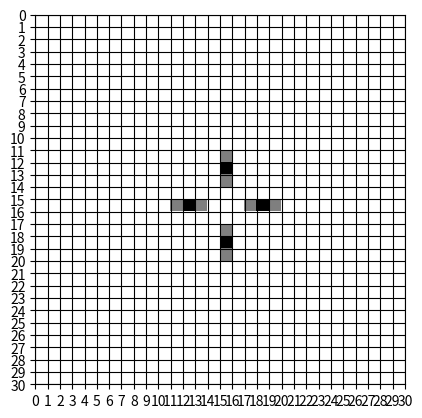
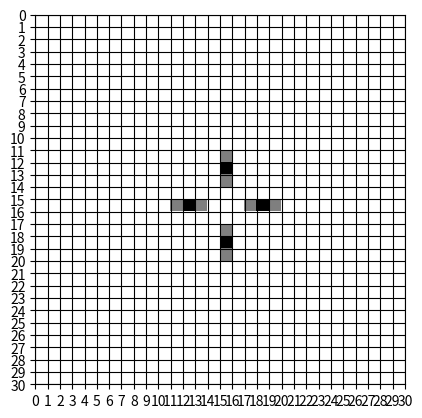

Write the Python code that produced these figures, in order.
import numpy as np
import matplotlib.pyplot as plt
import matplotlib.animation as animation
from matplotlib.ticker import MultipleLocator


class LifeGame(object):
    STATE = {'alive': 2, 'death': 0, 'birth': 1}

    def __init__(self, cells):
        self._cells_initial = np.copy(cells) # 初期のセル配列
        self._cells_in = np.copy(cells) # ルール適用前のセル配列
        self._cells_out = np.copy(cells) # ルール適用後のセル配列 np.copy(cells)
        self._SHAPE = cells.shape

    def get_shape(self):
        return self._SHAPE

    def _isAlive(self, cell_idx):
        '''
        check if the cell of idx is alive. 
        '''
        if self._cells_in[cell_idx] == self.STATE['death']:
            return False
        return True

    def _count_alive_surrounding(self, cell_idx):
        '''
        count alive cells in surrounding 8 cells

        Return:
        int
        note:自分のセル分も含まれる
        '''  
        range_idx = [(idx - 1 if idx - 1 >= 0 else 0, idx + 2 if idx + 2 <= maximum else maximum) for idx, maximum in zip(cell_idx, self._SHAPE)]
        #print(cell_idx, range_idx, np.count_nonzero(self._cells_in[range_idx[0][0]:range_idx[0][1], range_idx[1][0]:range_idx[1][1]]))
        return np.count_nonzero(self._cells_in[range_idx[0][0]:range_idx[0][1], range_idx[1][0]:range_idx[1][1]])


    def rule_alive_condition_setting(min_cell_num:int, max_cell_num:int):
        '''
        alive rule condition closure
        '''
        def _rule_alive_condition(self, cell_idx):
            '''
            alive_rule_condition
            '''
            if self._isAlive(cell_idx) and (min_cell_num <= self._count_alive_surrounding(cell_idx) - 1 <= max_cell_num):
                return True
            return False
        return _rule_alive_condition

    def _rule_alive_apply(self, cell_idx):
        # そのcellはそのまま生存　なにもしない
        self._cells_out[cell_idx] = self.STATE['alive']


    def rule_birth_condition_setting(birth_required_cell_num:int):
        '''
        birth rule condition closure
        '''
        def _rule_birth_condition(self, cell_idx):
            # 周囲8マス以内に他のセルがbirth_required_cell_numだけ生きていれば
            if not self._isAlive(cell_idx) and (self._count_alive_surrounding(cell_idx) == birth_required_cell_num):
                return True
            return False

        return _rule_birth_condition   

    def _rule_birth_apply(self, cell_idx):
        ## そのcellに誕生
        self._cells_out[cell_idx] = self.STATE['birth']


    def _default_condition(self, cell_idx):
        '''
        # death
        条件 True
        '''
        return True

    def _rule_death_apply(self, cell_idx):
        self._cells_out[cell_idx] = self.STATE['death']

    # Rule
    rules = (
        (rule_alive_condition_setting(2, 3), _rule_alive_apply), # alive
        (rule_birth_condition_setting(3), _rule_birth_apply), # birth
        (_default_condition, _rule_death_apply) # death
    )

    def play(self, count=1):
        '''
        run recursively
        '''
        if count <= 0:
            return self._cells_out

        # copy先のcell
        self._cells_out = np.copy(self._cells_in)
        # index の取得  
        for idx in np.ndindex(self._SHAPE):
            for condition, apply in self.rules:
                if condition(idx, self._cells_in):
                    apply(idx, self._cells_out)
                    break

        print(self._cells_out)
        return play(count-1)

    def _count(self, i):
        x = [i]
        def countup():
            x[0] += 1
            return x[0]
        return countup


    def __iter__(self):
        '''

        '''
        self._cells_in = np.copy(self._cells_initial)
        self._cells_out = np.copy(self._cells_initial)
        self._countup = self._count(0)
        return self

    def __next__(self):
        self._cells_in = np.copy(self._cells_out)
        #index の取得  
        for idx in np.ndindex(self._SHAPE):
            for condition, apply in self.rules:
                if condition(self, idx):
                    apply(self, idx)
                    break

        return self._countup(), self._cells_out

    def __str__(self):
        return self._cells_out.__str__()

    def plt(self, save_file=False):
        fig, ax = plt.subplots()
        plt.axis('scaled') 
        Locator = MultipleLocator(1)
        ax.xaxis.set_major_locator(Locator)
        ax.yaxis.set_major_locator(Locator)

        plt.xlim(0, self._SHAPE[1])
        plt.ylim(self._SHAPE[0], 0)

        rows = np.arange(self._SHAPE[1] + 1)
        cols = np.arange(self._SHAPE[0] +1)
        X, Y = np.meshgrid(rows, cols)

        plt.pcolor(X, Y, self._cells_out, cmap=plt.cm.gray_r)
        plt.grid(True, which='both', axis='both', linestyle='-', color='k')
        plt.show()
        if(save_file):
            plt.savefig(save_file)

    def plt_anime(self, iterate_num=5, interval=700, repeat=True, repeat_delay=500, save_file=False):
        fig, ax = plt.subplots()
        plt.axis('scaled') 
        Locator = MultipleLocator(1)
        ax.xaxis.set_major_locator(Locator)
        ax.yaxis.set_major_locator(Locator)

        plt.xlim(0, self._SHAPE[1])
        plt.ylim(self._SHAPE[0], 0)

        rows = np.arange(self._SHAPE[1] + 1)
        cols = np.arange(self._SHAPE[0] + 1)
        X, Y = np.meshgrid(cols, rows)

        self.__iter__()
        ims = []
        im = plt.pcolor(X, Y, self._cells_out, cmap=plt.cm.gray_r)
        plt.grid(True, which='both', axis='both', linestyle='-', color='k')
        ims.append([im])
        for i in range(iterate_num):
            self.__next__()
            im = plt.pcolor(X, Y, self._cells_out, cmap=plt.cm.gray_r)
            plt.grid(True, which='both', axis='both', linestyle='-', color='k')
            ims.append([im])

        ani = animation.ArtistAnimation(fig, ims, blit=True, interval=interval, repeat=repeat, repeat_delay=repeat_delay)
        if(save_file):
            ani.save(save_file, writer='imagemagick')
        return ani


if __name__ == '__main__':
    CELLS_WIDTH = 30
    cells = np.zeros((CELLS_WIDTH, CELLS_WIDTH), 'int')
    cells[CELLS_WIDTH//2, (CELLS_WIDTH//2-1):(CELLS_WIDTH//2+2)] = 1
    cells[CELLS_WIDTH//2+1, CELLS_WIDTH//2] = 1
    print(cells)

    lg = LifeGame(cells)
    lg.plt_anime(20, save_file='t-tetoromino.gif')

    lg.plt()


